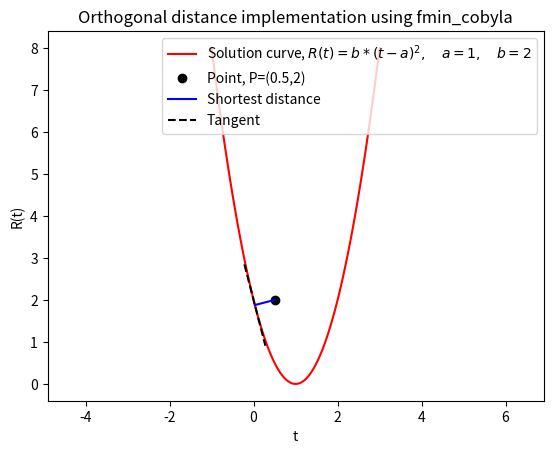

The script that saved this image: (Note: this script raises an exception after producing the figure.)
# =================================================================================
# =================================================================================
# Script:"visualise_orthogonal_distance.py"
# Date: 2022-02-15
# [redacted]
# [redacted]
# Description:
# The script illustrates the orthogonal distance between a datapoint and a curve.
# This script is entirely based on the script written by John Kitchin that is
# licensed under the creative commons license: CC BY-SA 4.0. 
# This script demonstrates how one can calculate the distance between a point
# and a curve. The original script can be accessed at the following web-page:
# https://kitchingroup.cheme.cmu.edu/blog/2013/02/14/Find-the-minimum-distance-from-a-point-to-a-curve/.
# The key for finding the orthogonal point on a curve is the function "fmin\_cobyla"
# that is part of the scipy package. It is this function we have used to calculate
# the Root Mean Square in terms of the orthogonal distances between the transformed
# data points and the transformed solution curves in the symmetry based procedure
# for model selection.
# =================================================================================
# =================================================================================
# Import Libraries
# =================================================================================
# =================================================================================
import numpy as np
import matplotlib.pyplot as plt
from scipy.optimize import fmin_cobyla
# =================================================================================
# =================================================================================
# Functions
# =================================================================================
# =================================================================================
# The curve we project onto
def f(x,args):
    #Extract args
    a = args[0]
    b = args[1]
    # Return objective
    return b*(x-a)**2
# The objective function we minimise
def objective(X,P):
    x,y = X
    return ((x - P[0])**2 + (y - P[1])**2)
# The constraint saying that we want to find a
# point on the curve
def c1(X,*args):
    x,y = X
    return f(x,args) - y
# =================================================================================
# =================================================================================
# Find the Orthogonal Distance and plot it
# =================================================================================
# =================================================================================
# The data point
P = (0.5, 2)
# The parameters of the parabola "b*(x-a)**2"
a = 1
b = 2
# Find the point on the parabola using "fmin_cobyla"
X = fmin_cobyla(objective, x0=[0.5,0.5], cons=[c1], args=(P,),consargs=(a,b))
# Prompt to the user
print('The minimum distance is {0:1.2f}'.format(objective(X,P)))
# Verify the vector to this point is normal to the tangent of the curve
# Position vector from curve to point
v1 = np.array(P) - np.array(X)
# Position vector
v2 = np.array([1, 2.0 *b * (X[0]-a)])
print('dot(v1, v2) = ',np.dot(v1, v2))
# ----------------------------------------------------------------------------------
# Visualise this result
# ----------------------------------------------------------------------------------
# A vector for plotting the parbola
x = np.linspace(a-2, a+2, 100)
# A length factor for esthetic reasons: determines how long the tangent is
length_factor = 0.25
# Do the actual plotting
plt.plot(x, f(x,(a,b)), 'r-', label="Solution curve, $R(t)=b*(t-a)^2,\quad a="+str(a)+",\quad b="+str(b)+"$")
plt.plot(P[0], P[1], 'ko', label="Point, P=("+str(P[0])+","+str(P[1])+")")
plt.plot([P[0], X[0]], [P[1], X[1]], 'b-', label='Shortest distance')
plt.plot([X[0]-length_factor, X[0] + length_factor], [X[1] - length_factor*2.0 *b* (X[0]-a), X[1] +length_factor* 2.0 *b* (X[0]-a)], 'k--', label='Tangent')
plt.axis('equal')
plt.xlabel('t')
plt.ylabel('R(t)')
plt.title('Orthogonal distance implementation using fmin_cobyla')
plt.legend(loc='best')
plt.rcParams.update({
    "text.usetex": True,
    "font.family": "serif",
    "font.serif": ["Palatino"],
})
plt.savefig("../Figures/illustration_orthogonal_distance.png")
plt.show()
